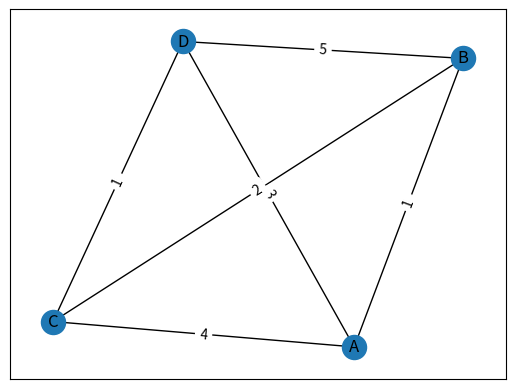

Source code (Python): (Note: this script raises an exception after producing the figure.)
import networkx as nx
import matplotlib.pyplot as plt

def compute_min_weight_maximal_matching(G):
    # Initialize an empty graph to store the matching
    matching = nx.Graph()
    matching.add_nodes_from(G.nodes)
    
    # Sort the edges by weight in ascending order
    sorted_edges = sorted(G.edges(data=True), key=lambda x: x[2]['weight'])
    
    # Iterate over the sorted edges
    for u, v, weight in sorted_edges:
        # If the edge does not form a cycle and both nodes do not already have a match
        if not matching.has_edge(u, v) and not any(matching.has_edge(u, w) for w in matching.neighbors(v)) and not any(matching.has_edge(x, v) for x in matching.neighbors(u)):
            # Add the edge to the matching
            matching.add_edge(u, v, weight=weight)
    
    return matching

# Create a weighted graph
G = nx.Graph()
G.add_edge('A', 'B', weight=1)
G.add_edge('B', 'C', weight=2)
G.add_edge('C', 'D', weight=1)
G.add_edge('D', 'A', weight=3)
G.add_edge('A', 'C', weight=4)
G.add_edge('B', 'D', weight=5)

# Compute a minimum-weight maximal matching
matching = compute_min_weight_maximal_matching(G)

# Print the matching
print("Minimum-weight maximal matching:")
print(list(matching.edges(data=True)))

# Draw the graph
pos = nx.spring_layout(G)
nx.draw_networkx(G, pos)
labels = nx.get_edge_attributes(G,'weight')
nx.draw_networkx_edge_labels(G,pos,edge_labels=labels)
plt.show()

# Draw the matching
pos = nx.spring_layout(matching)
nx.draw_networkx(matching, pos)
labels = nx.get_edge_attributes(matching,'weight')
nx.draw_networkx_edge_labels(matching,pos,edge_labels=labels)
plt.show()
